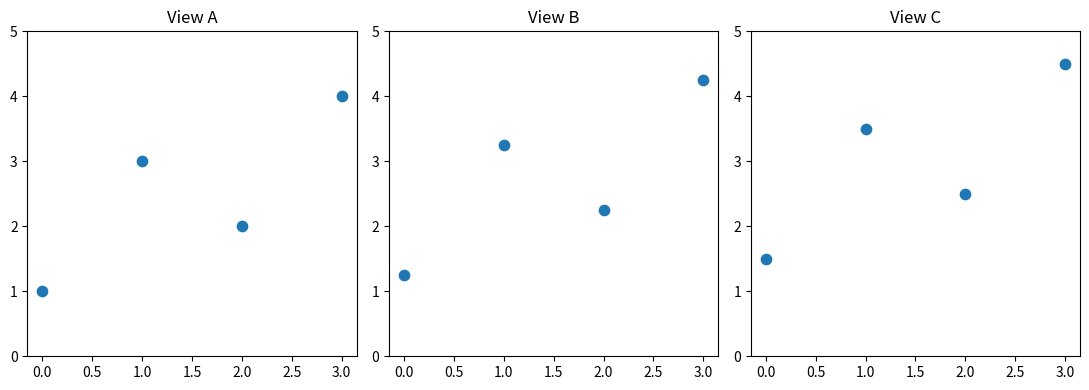

Python code for this plot:
# Evaluation on interactive visualization data with scatterplots
# Educational reconstruction for M.E. CSE Data Visualization Exercise-2.
# The reconstruction is NOT a reproduction of the authors' research findings.
# Replace only with published numerical values when the source provides them.
import matplotlib.pyplot as plt
import numpy as np


import os
from pathlib import Path as _Path


def _visualizations_dir() -> _Path:
    """Where saved figures go: env override -> repo folder -> cwd fallback."""
    if os.environ.get("EX2_VIS_DIR"):
        out = _Path(os.environ["EX2_VIS_DIR"])
    else:
        try:
            out = _Path(__file__).resolve().parent.parent / "visualizations"
        except NameError:  # exec()'d inside a notebook cell: no __file__
            out = _Path.cwd() / "visualizations"
    out.mkdir(parents=True, exist_ok=True)
    return out


# Illustrative reconstruction data / structure:
x=np.arange(4); a=np.array([1,3,2,4]); b=np.array([2,4,1,3])

# Plot:
fig,axes=plt.subplots(1,3,figsize=(11,4))
for ax,off,title in zip(axes,[0,.25,.5],["View A","View B","View C"]):
    ax.scatter(x,a+off,s=55); ax.set_title(title); ax.set_ylim(0,5)

plt.tight_layout()
plt.savefig(_visualizations_dir() / "paper_14_improved.png", dpi=300, bbox_inches="tight")
plt.show()
